Run: headless pygame with SDL's dummy video driver; simulated clock (each Clock.tick advances the game by its frame time, no real sleeping); random seed 0; keys injected as events and as key.get_pressed() state; no mouse input.
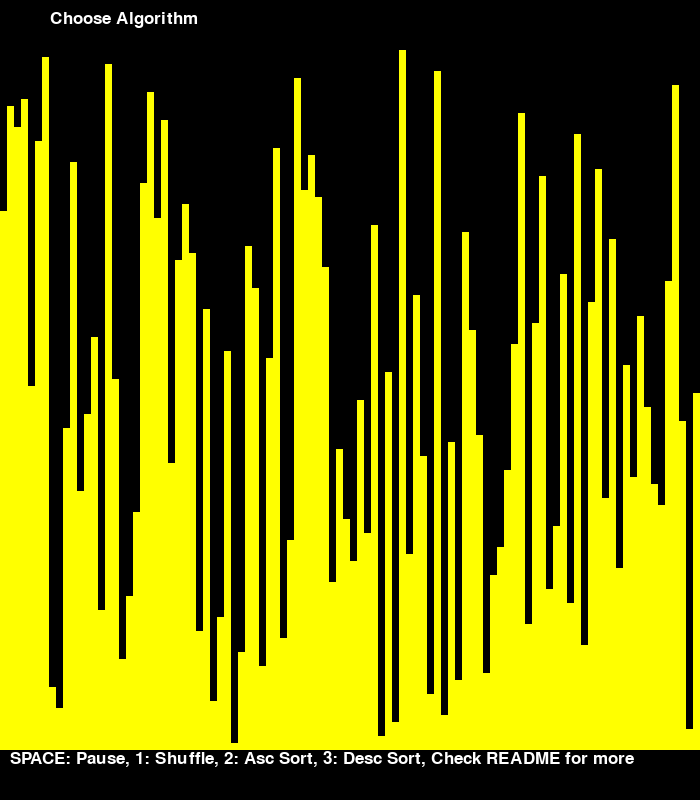
Frame 1 of 4 · flips 1–60 · no input
Frame 2 of 4 · flips 61–180 · tapped SPACE, RETURN · held RIGHT (→), D · screen unchanged from frame 1, image omitted
Frame 3 of 4 · flips 181–300 · held DOWN (↓), S · screen unchanged from frame 2, image omitted
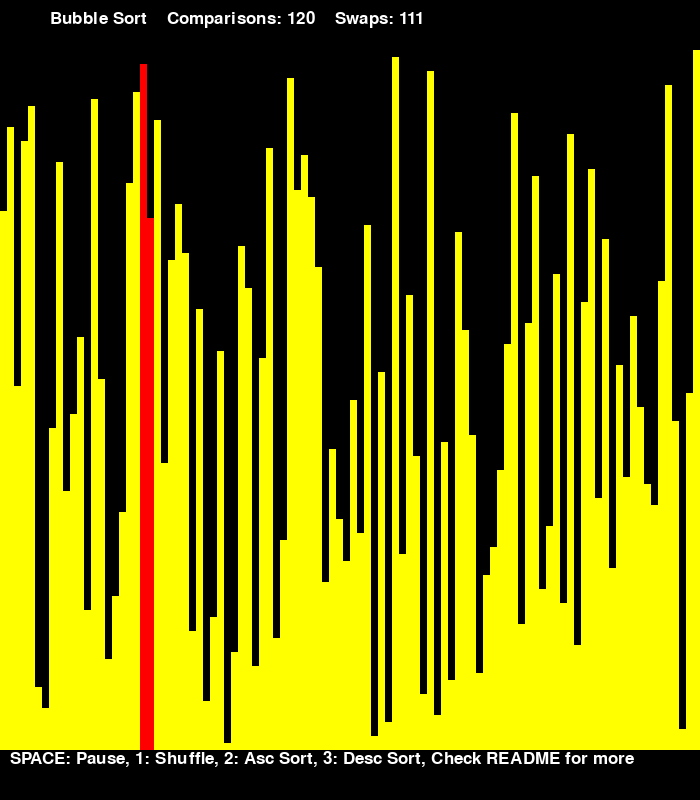
Frame 4 of 4 · flips 301–420 · held LEFT (←), A, UP (↑), W

The pygame program that drew these frames:

import pygame
import random

BLACK = (0, 0, 0)
GRAY = (127, 127, 127)
WHITE = (255, 255, 255)
RED = (255, 0, 0)
GREEN = (0, 255, 0)
BLUE = (0, 0, 255)
YELLOW = (255, 255, 0)
CYAN = (0, 255, 255)
MAGENTA = (255, 0, 255)

pygame.display.set_caption('Algorithm Visualization')
clock = pygame.time.Clock()

FPS = 100

arrSize = 100

xSize = arrSize
ySize = xSize

dispMult = 7
xDisplay = xSize * dispMult
yDisplay = ySize * dispMult + 100
display = pygame.display.set_mode((xDisplay,yDisplay))

pygame.init()

font = pygame.font.SysFont(None, 25)
botText = font.render('SPACE: Pause, 1: Shuffle, 2: Asc Sort, 3: Desc Sort, Check README for more', True, WHITE)
topText = [font.render('Choose Algorithm', True, WHITE)]

STOP = [True]



def initArr(arr, size):
    arr.clear()
    for i in range(size):
        arr.append(size - i)
    random.shuffle(arr)



def draw(arr, x = None, y = None):
    #if STOP[0] == False:
    for event in pygame.event.get():
        if event.type == pygame.QUIT:
            pygame.quit()
            quit()
        if event.type == pygame.KEYDOWN:
                if (event.key == pygame.K_SPACE):
                    STOP[0] = True
    display.fill(BLACK)
    for i in range(len(arr)):
        if i == x or i == y:
            pygame.draw.rect(display, RED, [i * dispMult , (arrSize - arr[i]) * dispMult + 50, dispMult, arr[i] * dispMult])
        else:
            pygame.draw.rect(display, YELLOW, [i * dispMult , (arrSize - arr[i]) * dispMult + 50, dispMult, arr[i] * dispMult]) 
    display.blit(botText, (10 , yDisplay - 50))
    display.blit(topText[0], (50, 10)) 
    clock.tick(FPS) 
    pygame.display.update()



def insertionSort(arr):
    comps = 0
    swaps = 0

    for i in range(1, len(arr)):
        key = arr[i]
        j = i-1
        while j >=0 and STOP[0] == False:
            comps += 1
            topText[0] = font.render('Insertion Sort    Comparisons: '+ str(comps) +'    Swaps: ' + str(swaps), True, WHITE)
            draw(arr, i, j)

            if key < arr[j]:
                arr[j+1] = arr[j]
                j -= 1
                swaps += 1
            else:
                break

        arr[j+1] = key
        if (STOP[0] == True) or (swaps == 0):
            break
    
    topText[0] = font.render('Insertion Sort    Comparisons: '+ str(comps) +'    Swaps: ' + str(swaps), True, WHITE)
    draw(arr)



def bubbleSort(arr):
    comps = 0
    swaps = 0

    for i in range(len(arr) - 1):
        for j in range(0, len(arr) - i - 1):
            comps += 1
            topText[0] = font.render('Bubble Sort    Comparisons: '+ str(comps) +'    Swaps: ' + str(swaps), True, WHITE)
            draw(arr, j, j+1)
            
            if arr[j] > arr[j + 1]:
                swaps += 1
                arr[j], arr[j + 1] = arr[j + 1], arr[j]
            if STOP[0] == True:
                break
        if (STOP[0] == True) or (swaps == 0):
            break
    
    topText[0] = font.render('Bubble Sort    Comparisons: '+ str(comps) +'    Swaps: ' + str(swaps), True, WHITE)
    draw(arr)



def partition(arr, low, high, comps, swaps):
    arr[high],arr[(low+high)//2] = arr[(low+high)//2],arr[high]
    swaps[0] += 1
    pivot = arr[high]
    i = (low-1)
  
    for j in range(low, high):
        comps[0] += 1
        topText[0] = font.render('Quick Sort    Comparisons: '+ str(comps[0]) +'    Swaps: ' + str(swaps[0]), True, WHITE)
        draw(arr, high, j)

        if arr[j] < pivot:
            swaps[0] += 1
            i = i+1
            arr[i], arr[j] = arr[j], arr[i]
        if STOP[0] == True:
            break
    
    if STOP[0] == False:
        swaps[0] += 1
        arr[i+1], arr[high] = arr[high], arr[i+1]
    
    return (i+1)
  
def quickSort(arr, low, high, comps, swaps):
    if STOP[0] == True:
        return
    if len(arr) == 1:
        return arr
    if low < high:
        pi = partition(arr, low, high, comps, swaps)
        quickSort(arr, low, pi-1, comps, swaps)
        quickSort(arr, pi+1, high, comps, swaps)
    
    topText[0] = font.render('Quick Sort    Comparisons: '+ str(comps[0]) +'    Swaps: ' + str(swaps[0]), True, WHITE)
    draw(arr)



def selectionSort(arr):
    comps = 0
    swaps = 0

    for i in range(len(arr)):
        min_ind = i
        for j in range(i+1, len(arr)):
            comps += 1
            topText[0] = font.render('Selection Sort    Comparisons: '+ str(comps) +'    Swaps: ' + str(swaps), True, WHITE)
            draw(arr, min_ind, j)

            if arr[min_ind] > arr[j]:
                min_ind = j
            if STOP[0] == True:
                break
        if (STOP[0] == True) or (min_ind == 0):
            break
        swaps += 1
        arr[i], arr[min_ind] = arr[min_ind], arr[i]

    topText[0] = font.render('Selection Sort    Comparisons: '+ str(comps) +'    Swaps: ' + str(swaps), True, WHITE)
    draw(arr)



def merge(arr, l, m, r, comps, swaps):
    n1 = m - l + 1
    n2 = r - m
 
    L = [0] * (n1)
    R = [0] * (n2)
    for i in range(0, n1):
        L[i] = arr[l + i]
    for j in range(0, n2):
        R[j] = arr[m + 1 + j]
 
    i = 0 
    j = 0  
    k = l  
 
    while i < n1 and j < n2:
        comps[0] += 1
        topText[0] = font.render('Merge Sort    Comparisons: '+ str(comps[0]) +'    Swaps: ' + str(swaps[0]) + '    No Pause', True, WHITE)
        draw(arr, l+i, m+1+j)
        
        if L[i] <= R[j]:
            arr[k] = L[i]
            i += 1
        else:
            arr[k] = R[j]
            j += 1
        k += 1
        
        swaps[0] += 1

    while i < n1:
        arr[k] = L[i]
        i += 1
        k += 1
        
        swaps[0] += 1
        topText[0] = font.render('Merge Sort    Comparisons: '+ str(comps[0]) +'    Swaps: ' + str(swaps[0]) + '    No Pause', True, WHITE)
        draw(arr, l+i)

    while j < n2:
        arr[k] = R[j]
        j += 1
        k += 1
        
        swaps[0] += 1
        topText[0] = font.render('Merge Sort    Comparisons: '+ str(comps[0]) +'    Swaps: ' + str(swaps[0]) + '    No Pause', True, WHITE)
        draw(arr, m+1+j)
 
def mergeSort(arr, l, r, comps, swaps):
    if l < r:
        m = l+(r-l)//2
        mergeSort(arr, l, m, comps, swaps)
        mergeSort(arr, m+1, r, comps, swaps)
        merge(arr, l, m, r, comps, swaps)
    
    topText[0] = font.render('Merge Sort    Comparisons: '+ str(comps[0]) +'    Swaps: ' + str(swaps[0]) + '    No Pause', True, WHITE)
    draw(arr)



def oddEvenSort(arr, n):
    comps = 0
    swaps = 0

    isSorted = 0
    while isSorted == 0 and STOP[0] == False:
        isSorted = 1
        temp = 0
        for i in range(1, n-1, 2):
            if STOP[0] == True:
                break
            comps += 1
            topText[0] = font.render('OddEven Sort    Comparisons: '+ str(comps) +'    Swaps: ' + str(swaps), True, WHITE)
            draw(arr, i, i+1)

            if arr[i] > arr[i+1]:
                arr[i], arr[i+1] = arr[i+1], arr[i]
                isSorted = 0
                swaps += 1

        for i in range(0, n-1, 2):
            if STOP[0] == True:
                break
            comps += 1
            topText[0] = font.render('OddEven Sort    Comparisons: '+ str(comps) +'    Swaps: ' + str(swaps), True, WHITE)
            draw(arr, i, i+1)

            if arr[i] > arr[i+1]:
                arr[i], arr[i+1] = arr[i+1], arr[i]
                isSorted = 0
                swaps += 1

    topText[0] = font.render('OddEven Sort    Comparisons: '+ str(comps) +'    Swaps: ' + str(swaps), True, WHITE)
    draw(arr)



def shellSort(arr):
    comps = 0
    swaps = 0

    gap = len(arr) // 2
 
    while gap > 0 and STOP[0] == False:
        i = 0
        j = gap

        while j < len(arr) and STOP[0] == False:
            comps += 1
            topText[0] = font.render('Shell Sort    Comparisons: '+ str(comps) +'    Swaps: ' + str(swaps), True, WHITE)
            draw(arr, i, j)

            if arr[i] >arr[j]:
                arr[i],arr[j] = arr[j],arr[i]
                swaps += 1
             
            i += 1
            j += 1

            k = i
            while k - gap > -1 and STOP[0] == False:
                comps += 1
                topText[0] = font.render('Shell Sort    Comparisons: '+ str(comps) +'    Swaps: ' + str(swaps), True, WHITE)
                draw(arr, k - gap, k)

                if arr[k - gap] > arr[k]:
                    arr[k-gap],arr[k] = arr[k],arr[k-gap]
                    swaps += 1
                k -= 1
 
        gap //= 2

    topText[0] = font.render('Shell Sort    Comparisons: '+ str(comps) +'    Swaps: ' + str(swaps), True, WHITE)
    draw(arr)



def main():

    numList = []
    initArr(numList, arrSize)

    while True:
        for event in pygame.event.get():

            if event.type == pygame.QUIT:
                pygame.quit()
                quit()

            if event.type == pygame.KEYDOWN:

                STOP[0] = False

                if (event.key == pygame.K_q):
                    insertionSort(numList)
                elif (event.key == pygame.K_w):
                    bubbleSort(numList)
                elif (event.key == pygame.K_e):
                    quickSort(numList, 0, arrSize-1, [0], [0])
                elif (event.key == pygame.K_r):
                    selectionSort(numList)
                elif (event.key == pygame.K_t):
                    mergeSort(numList, 0, len(numList)-1, [0], [0])
                elif (event.key == pygame.K_y):
                    oddEvenSort(numList, len(numList))
                elif (event.key == pygame.K_u):
                    shellSort(numList)
                elif (event.key == pygame.K_1):
                    random.shuffle(numList)
                elif (event.key == pygame.K_2):
                    numList.sort()
                elif (event.key == pygame.K_3):
                    numList.sort(reverse=True)

                STOP[0] = True

        draw(numList)
        
if __name__ == "__main__":
    main()
